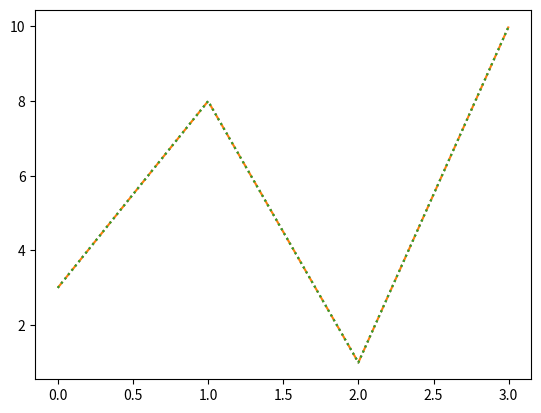

The matplotlib source for this figure:
import matplotlib.pyplot as plt
import numpy as np

ypoints = np.array([3,8,1,10])

#dotted
plt.plot(ypoints, linestyle = 'dotted')
plt.show()

#dashed
plt.plot(ypoints, linestyle = 'dashed')
plt.show()

#dotted
plt.plot(ypoints, ls = ':')
plt.show()